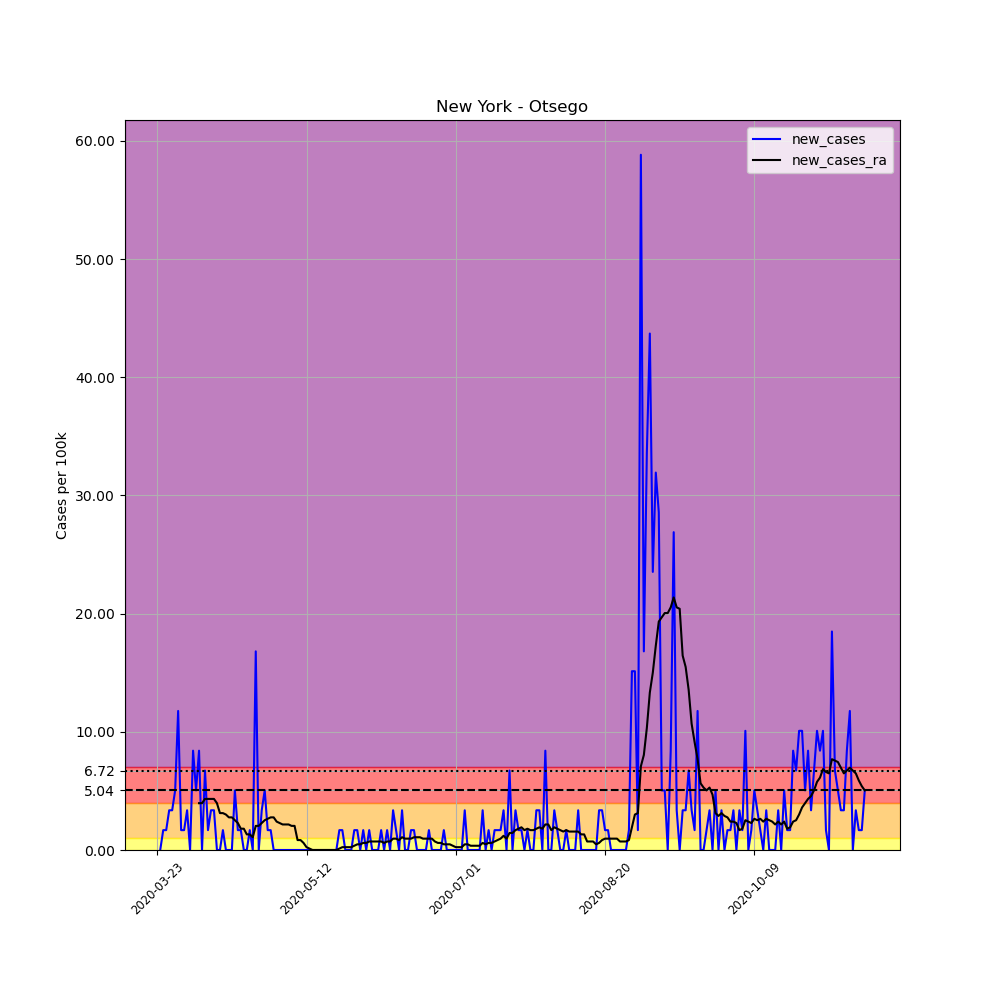

The data file committed next to this chart (first rows):
, date, county, state, fips, cases, deaths, COUNTY, STNAME, CTYNAME, POPESTIMATE2019, per_100k, new_cases, new_cases_ra
288001, 2020-03-23, Otsego, New York, 36077, 1, 0, 77, New York, Otsego, 59493, 1.681, , 
288002, 2020-03-24, Otsego, New York, 36077, 1, 0, 77, New York, Otsego, 59493, 1.681, 0.0, 
288003, 2020-03-25, Otsego, New York, 36077, 2, 0, 77, New York, Otsego, 59493, 3.362, 1.681, 
288004, 2020-03-26, Otsego, New York, 36077, 3, 0, 77, New York, Otsego, 59493, 5.043, 1.681, 
288005, 2020-03-27, Otsego, New York, 36077, 5, 0, 77, New York, Otsego, 59493, 8.404, 3.362, 
288006, 2020-03-28, Otsego, New York, 36077, 7, 0, 77, New York, Otsego, 59493, 11.77, 3.362, 
288007, 2020-03-29, Otsego, New York, 36077, 10, 0, 77, New York, Otsego, 59493, 16.81, 5.043, 
288008, 2020-03-30, Otsego, New York, 36077, 17, 0, 77, New York, Otsego, 59493, 28.57, 11.77, 
288009, 2020-03-31, Otsego, New York, 36077, 18, 0, 77, New York, Otsego, 59493, 30.26, 1.681, 
288010, 2020-04-01, Otsego, New York, 36077, 19, 1, 77, New York, Otsego, 59493, 31.94, 1.681, 
288011, 2020-04-02, Otsego, New York, 36077, 21, 1, 77, New York, Otsego, 59493, 35.3, 3.362, 
288012, 2020-04-03, Otsego, New York, 36077, 21, 1, 77, New York, Otsego, 59493, 35.3, 0.0, 
288013, 2020-04-04, Otsego, New York, 36077, 26, 2, 77, New York, Otsego, 59493, 43.7, 8.404, 
288014, 2020-04-05, Otsego, New York, 36077, 29, 2, 77, New York, Otsego, 59493, 48.75, 5.043, 
288015, 2020-04-06, Otsego, New York, 36077, 34, 2, 77, New York, Otsego, 59493, 57.15, 8.404, 3.962
288016, 2020-04-07, Otsego, New York, 36077, 34, 2, 77, New York, Otsego, 59493, 57.15, 0.0, 3.962
288017, 2020-04-08, Otsego, New York, 36077, 38, 2, 77, New York, Otsego, 59493, 63.87, 6.723, 4.322
288018, 2020-04-09, Otsego, New York, 36077, 39, 2, 77, New York, Otsego, 59493, 65.55, 1.681, 4.322
288019, 2020-04-10, Otsego, New York, 36077, 41, 2, 77, New York, Otsego, 59493, 68.92, 3.362, 4.322
288020, 2020-04-11, Otsego, New York, 36077, 43, 2, 77, New York, Otsego, 59493, 72.28, 3.362, 4.322
288021, 2020-04-12, Otsego, New York, 36077, 43, 2, 77, New York, Otsego, 59493, 72.28, 0.0, 3.962
288022, 2020-04-13, Otsego, New York, 36077, 43, 3, 77, New York, Otsego, 59493, 72.28, 0.0, 3.122
288023, 2020-04-14, Otsego, New York, 36077, 44, 3, 77, New York, Otsego, 59493, 73.96, 1.681, 3.122
288024, 2020-04-15, Otsego, New York, 36077, 44, 4, 77, New York, Otsego, 59493, 73.96, 0.0, 3.002
288025, 2020-04-16, Otsego, New York, 36077, 44, 4, 77, New York, Otsego, 59493, 73.96, 0.0, 2.761
288026, 2020-04-17, Otsego, New York, 36077, 44, 4, 77, New York, Otsego, 59493, 73.96, 0.0, 2.761
288027, 2020-04-18, Otsego, New York, 36077, 47, 4, 77, New York, Otsego, 59493, 79, 5.043, 2.521
288028, 2020-04-19, Otsego, New York, 36077, 48, 5, 77, New York, Otsego, 59493, 80.68, 1.681, 2.281
288029, 2020-04-20, Otsego, New York, 36077, 49, 5, 77, New York, Otsego, 59493, 82.36, 1.681, 1.801
288030, 2020-04-21, Otsego, New York, 36077, 49, 5, 77, New York, Otsego, 59493, 82.36, 0.0, 1.801
288031, 2020-04-22, Otsego, New York, 36077, 49, 5, 77, New York, Otsego, 59493, 82.36, 0.0, 1.321
288032, 2020-04-23, Otsego, New York, 36077, 50, 5, 77, New York, Otsego, 59493, 84.04, 1.681, 1.321
288033, 2020-04-24, Otsego, New York, 36077, 50, 5, 77, New York, Otsego, 59493, 84.04, 0.0, 1.081
288034, 2020-04-25, Otsego, New York, 36077, 60, 5, 77, New York, Otsego, 59493, 100.9, 16.81, 2.041
288035, 2020-04-26, Otsego, New York, 36077, 60, 5, 77, New York, Otsego, 59493, 100.9, 0.0, 2.041
288036, 2020-04-27, Otsego, New York, 36077, 62, 5, 77, New York, Otsego, 59493, 104.2, 3.362, 2.281
288037, 2020-04-28, Otsego, New York, 36077, 65, 5, 77, New York, Otsego, 59493, 109.3, 5.043, 2.521
288038, 2020-04-29, Otsego, New York, 36077, 66, 5, 77, New York, Otsego, 59493, 110.9, 1.681, 2.641
288039, 2020-04-30, Otsego, New York, 36077, 67, 5, 77, New York, Otsego, 59493, 112.6, 1.681, 2.761
288040, 2020-05-01, Otsego, New York, 36077, 67, 5, 77, New York, Otsego, 59493, 112.6, 0.0, 2.761
288041, 2020-05-02, Otsego, New York, 36077, 67, 5, 77, New York, Otsego, 59493, 112.6, 0.0, 2.401
288042, 2020-05-03, Otsego, New York, 36077, 67, 5, 77, New York, Otsego, 59493, 112.6, 0.0, 2.281
288043, 2020-05-04, Otsego, New York, 36077, 67, 5, 77, New York, Otsego, 59493, 112.6, 0.0, 2.161
288044, 2020-05-05, Otsego, New York, 36077, 67, 5, 77, New York, Otsego, 59493, 112.6, 0.0, 2.161
288045, 2020-05-06, Otsego, New York, 36077, 67, 5, 77, New York, Otsego, 59493, 112.6, 0.0, 2.161
288046, 2020-05-07, Otsego, New York, 36077, 67, 5, 77, New York, Otsego, 59493, 112.6, 0.0, 2.041
288047, 2020-05-08, Otsego, New York, 36077, 67, 5, 77, New York, Otsego, 59493, 112.6, 0.0, 2.041
288048, 2020-05-09, Otsego, New York, 36077, 67, 5, 77, New York, Otsego, 59493, 112.6, 0.0, 0.8404
288049, 2020-05-10, Otsego, New York, 36077, 67, 5, 77, New York, Otsego, 59493, 112.6, 0.0, 0.8404
288050, 2020-05-11, Otsego, New York, 36077, 67, 5, 77, New York, Otsego, 59493, 112.6, 0.0, 0.6003
288051, 2020-05-12, Otsego, New York, 36077, 67, 5, 77, New York, Otsego, 59493, 112.6, 0.0, 0.2401
288052, 2020-05-13, Otsego, New York, 36077, 67, 5, 77, New York, Otsego, 59493, 112.6, 0.0, 0.1201
288053, 2020-05-14, Otsego, New York, 36077, 67, 5, 77, New York, Otsego, 59493, 112.6, 0.0, 0.0
288054, 2020-05-15, Otsego, New York, 36077, 67, 5, 77, New York, Otsego, 59493, 112.6, 0.0, 0.0
288055, 2020-05-16, Otsego, New York, 36077, 67, 5, 77, New York, Otsego, 59493, 112.6, 0.0, 0.0
288056, 2020-05-17, Otsego, New York, 36077, 67, 5, 77, New York, Otsego, 59493, 112.6, 0.0, 0.0
288057, 2020-05-18, Otsego, New York, 36077, 67, 5, 77, New York, Otsego, 59493, 112.6, 0.0, 0.0
288058, 2020-05-19, Otsego, New York, 36077, 67, 5, 77, New York, Otsego, 59493, 112.6, 0.0, 0.0
288059, 2020-05-20, Otsego, New York, 36077, 67, 6, 77, New York, Otsego, 59493, 112.6, 0.0, 0.0
288060, 2020-05-21, Otsego, New York, 36077, 67, 6, 77, New York, Otsego, 59493, 112.6, 0.0, 0.0
... 178 more rows
